Labelled photos from "lbp", an image-classification folder in rania250/classification. The possible labels are: chair, table.

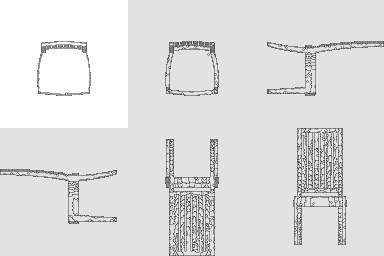
Label: chair

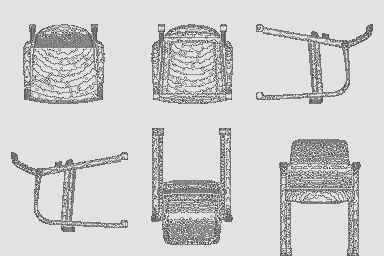
Label: chair

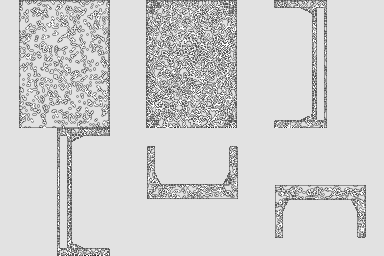
Label: table

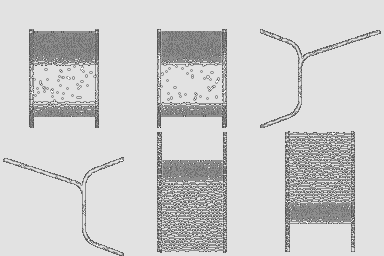
Label: chair

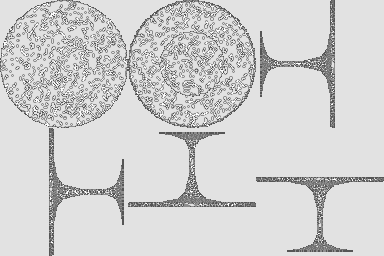
Label: table

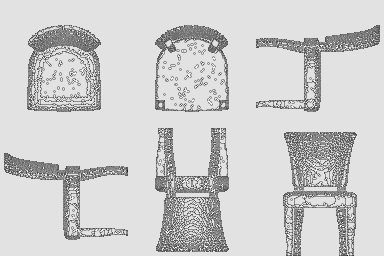
Label: chair
